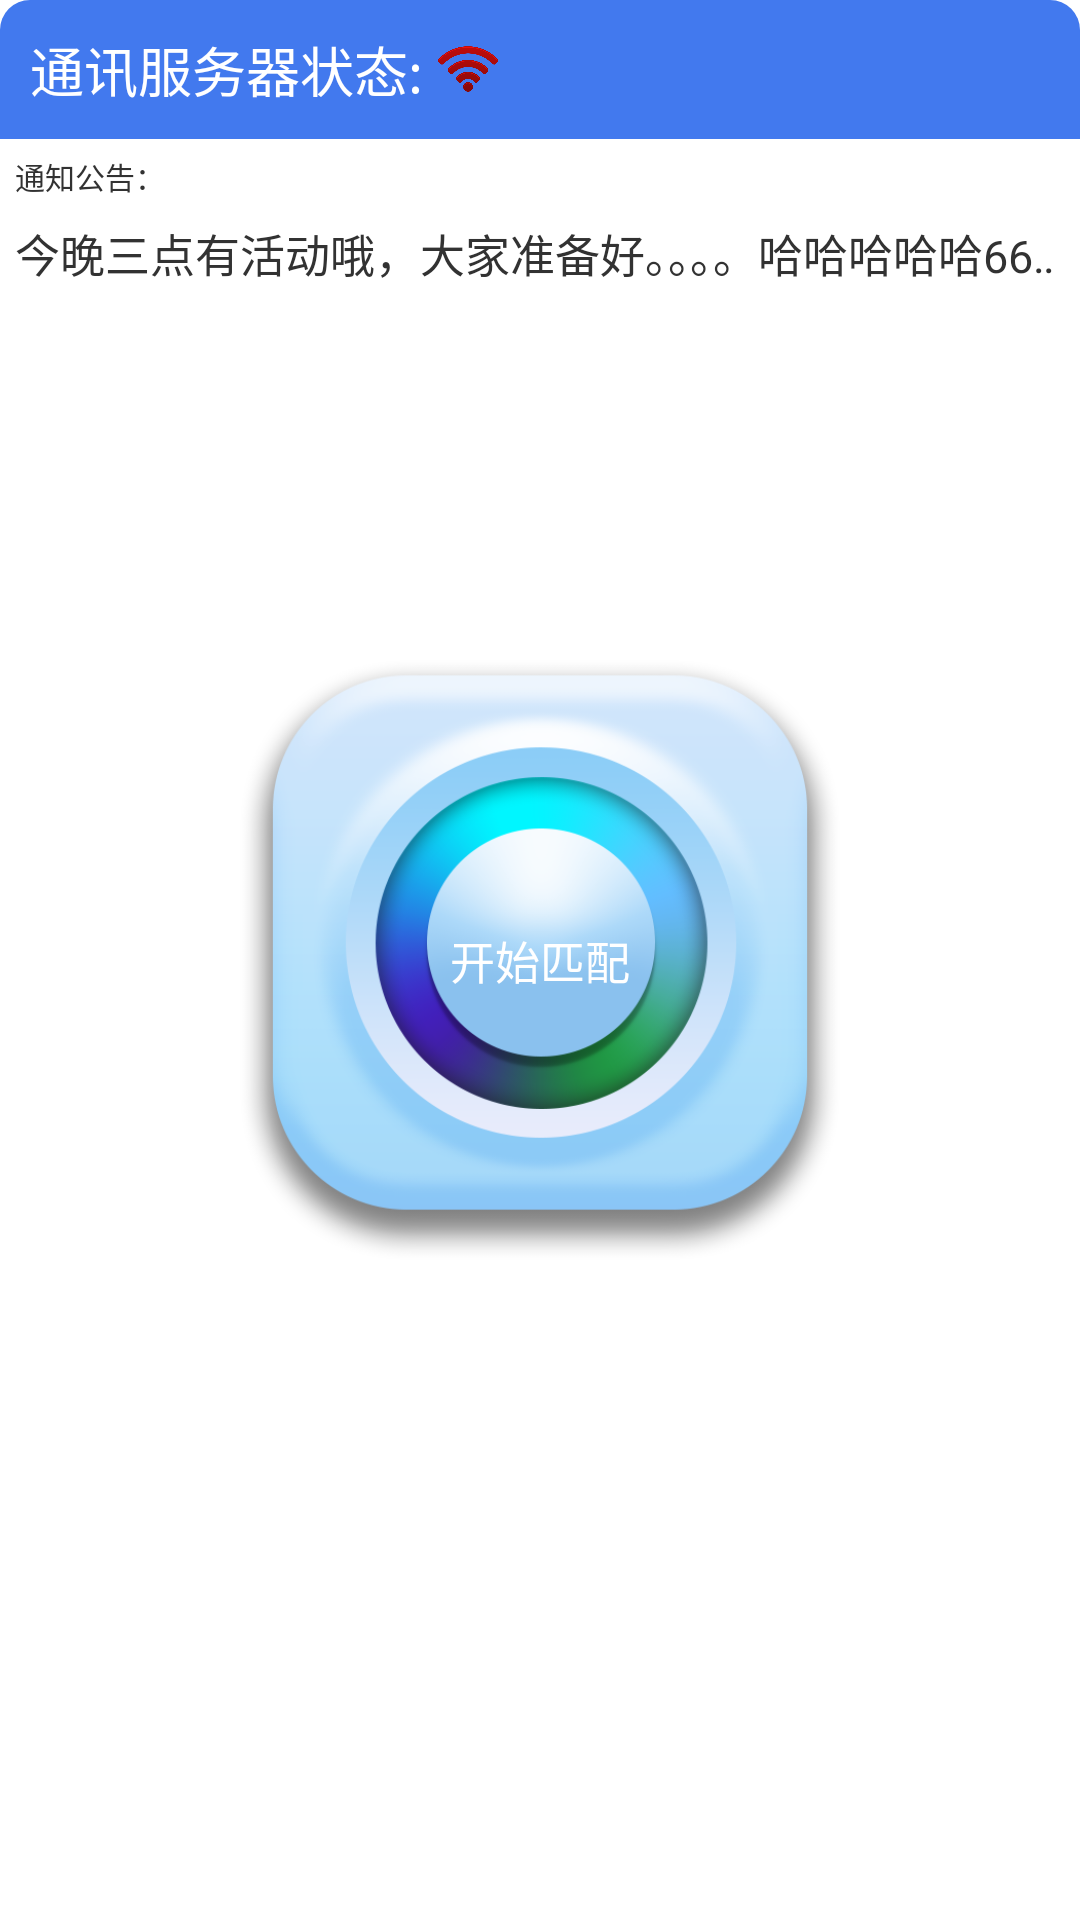

Reconstruct the res/layout file that produces this screen, plus the resources it refers to.
<!-- AndroidManifest.xml: application theme AppTheme -->
<!-- res/layout/fragment_match.xml -->
<FrameLayout xmlns:android="http://schemas.android.com/apk/res/android"
    xmlns:tools="http://schemas.android.com/tools"
    android:layout_width="match_parent"
    android:layout_height="match_parent"
    android:layout_gravity="center_horizontal"
    android:background="@drawable/match_fragment_shape"
    tools:context="com.mrsgx.campustalk.mvp.main.MatchFragment">

    
    <RelativeLayout
        android:layout_width="match_parent"
        android:layout_height="match_parent">

        <LinearLayout
            android:id="@+id/net_state"
            android:layout_width="match_parent"
            android:layout_height="wrap_content"
            android:layout_alignParentStart="true"
            android:layout_alignParentTop="true"
            android:background="@drawable/follow_bar"
            android:orientation="horizontal"
            android:paddingBottom="@dimen/dp_10"
            android:paddingStart="@dimen/dp_10"
            android:paddingTop="@dimen/dp_10"
            tools:ignore="RtlSymmetry">

            <TextView
                android:id="@+id/txt_net_state_tips"
                android:layout_width="wrap_content"
                android:layout_height="wrap_content"
                android:alpha="1"
                android:text="@string/tips_network_state"
                android:textColor="@android:color/white"
                android:textSize="@dimen/middle_txt" />

            <View
                android:id="@+id/icon_net_state"
                android:layout_width="@dimen/contentSize"
                android:layout_height="@dimen/contentSize"
                android:layout_gravity="center_vertical"
                android:layout_marginStart="@dimen/dp_5"
                android:background="@mipmap/wifi_disconnect" />
        </LinearLayout>

        <LinearLayout
            android:layout_width="match_parent"
            android:layout_height="@dimen/dp_60"
            android:orientation="vertical"
            android:layout_below="@id/net_state">

            <android.support.v7.widget.AppCompatTextView
                android:paddingTop="@dimen/dp_5"
                android:paddingEnd="@dimen/dp_5"
                android:paddingLeft="@dimen/dp_5"
                android:paddingBottom="@dimen/dp_5"
                android:layout_width="wrap_content"
                android:layout_height="wrap_content"
                android:text="通知公告："
                android:textSize="@dimen/dp_10" />

        </LinearLayout>

        <Button
            android:id="@+id/btn_start_match"
            android:layout_width="@dimen/big_button"
            android:layout_height="@dimen/big_button"
            android:layout_centerHorizontal="true"
            android:layout_centerVertical="true"
            android:background="@drawable/btn_start_match"
            android:text="@string/txt_start_matching"
            android:textColor="@android:color/white"
            android:textSize="@dimen/middle_txt_2" />

        <android.support.v7.widget.AppCompatTextView
            android:id="@+id/tvNotify"
            android:layout_width="match_parent"
            android:layout_height="wrap_content"
            android:layout_alignParentStart="true"
            android:layout_below="@+id/net_state"
            android:layout_marginTop="22dp"
            android:ellipsize="marquee"
            android:focusable="true"
            android:focusableInTouchMode="true"
            android:marqueeRepeatLimit="marquee_forever"
            android:paddingBottom="@dimen/dp_5"
            android:paddingEnd="@dimen/dp_5"
            android:paddingLeft="@dimen/dp_5"
            android:paddingTop="@dimen/dp_5"
            android:scrollHorizontally="true"
            android:singleLine="true"
            android:text="今晚三点有活动哦，大家准备好。。。。哈哈哈哈哈6666666666666666666"
            android:textSize="@dimen/dp_15" />
    </RelativeLayout>

</FrameLayout>
<!-- resources referenced by this layout -->
<resources>
  <dimen name="big_button">200dp</dimen>
  <dimen name="contentSize">20sp</dimen>
  <dimen name="dp_10">10dp</dimen>
  <dimen name="dp_15">15dp</dimen>
  <dimen name="dp_5">5dp</dimen>
  <dimen name="dp_60">60dp</dimen>
  <dimen name="middle_txt">18sp</dimen>
  <dimen name="middle_txt_2">15sp</dimen>
  <!-- drawable btn_start_match (drawable) -->
  <?xml version="1.0" encoding="utf-8"?>
  <selector xmlns:android="http://schemas.android.com/apk/res/android">
      <item android:state_pressed="true" android:drawable="@mipmap/btn_pressed"/>
      <item android:state_pressed="false" android:drawable="@mipmap/btn_normal"/>
  </selector>
  <!-- drawable follow_bar (drawable) -->
  <?xml version="1.0" encoding="utf-8"?>
  <layer-list xmlns:android="http://schemas.android.com/apk/res/android">
      <item>
          <shape>
              <solid android:color="@color/unpressed_blue" />
              <corners android:topLeftRadius="10dp"
                  android:topRightRadius="10dp"/>
  
          </shape>
      </item>
  </layer-list>
  <!-- drawable match_fragment_shape (drawable) -->
  <?xml version="1.0" encoding="utf-8"?>
  <layer-list xmlns:android="http://schemas.android.com/apk/res/android">
      <item>
          <shape >
              <solid android:color="@android:color/white"/>
              <corners android:radius="10dp"
                  android:topLeftRadius="10dp"/>
          </shape>
      </item>
  </layer-list>
  <!-- mipmap wifi_disconnect: png bitmap (mipmap-hdpi, 35467 bytes) -->
  <string name="tips_network_state">通讯服务器状态:</string>
  <string name="txt_start_matching">开始匹配</string>
  <style name="AppTheme" parent="android:Theme.Holo.Light.DarkActionBar">
          <item name="colorPrimary">@color/colorPrimary</item>
          <item name="colorPrimaryDark">@color/colorPrimaryDark</item>
          <item name="colorAccent">@color/unpressed_blue</item>
          <item name="android:windowExitTransition" tools:targetApi="lollipop">@transition/slide</item>
          <item name="android:windowEnterAnimation">@transition/slide</item>
          <item name="android:windowReenterTransition" tools:targetApi="lollipop">@transition/slide</item>
      </style>
  <color name="unpressed_blue">#4279ee</color>
  <color name="colorPrimary">#3399cc</color>
  <color name="colorPrimaryDark">#4279ee</color>
</resources>
